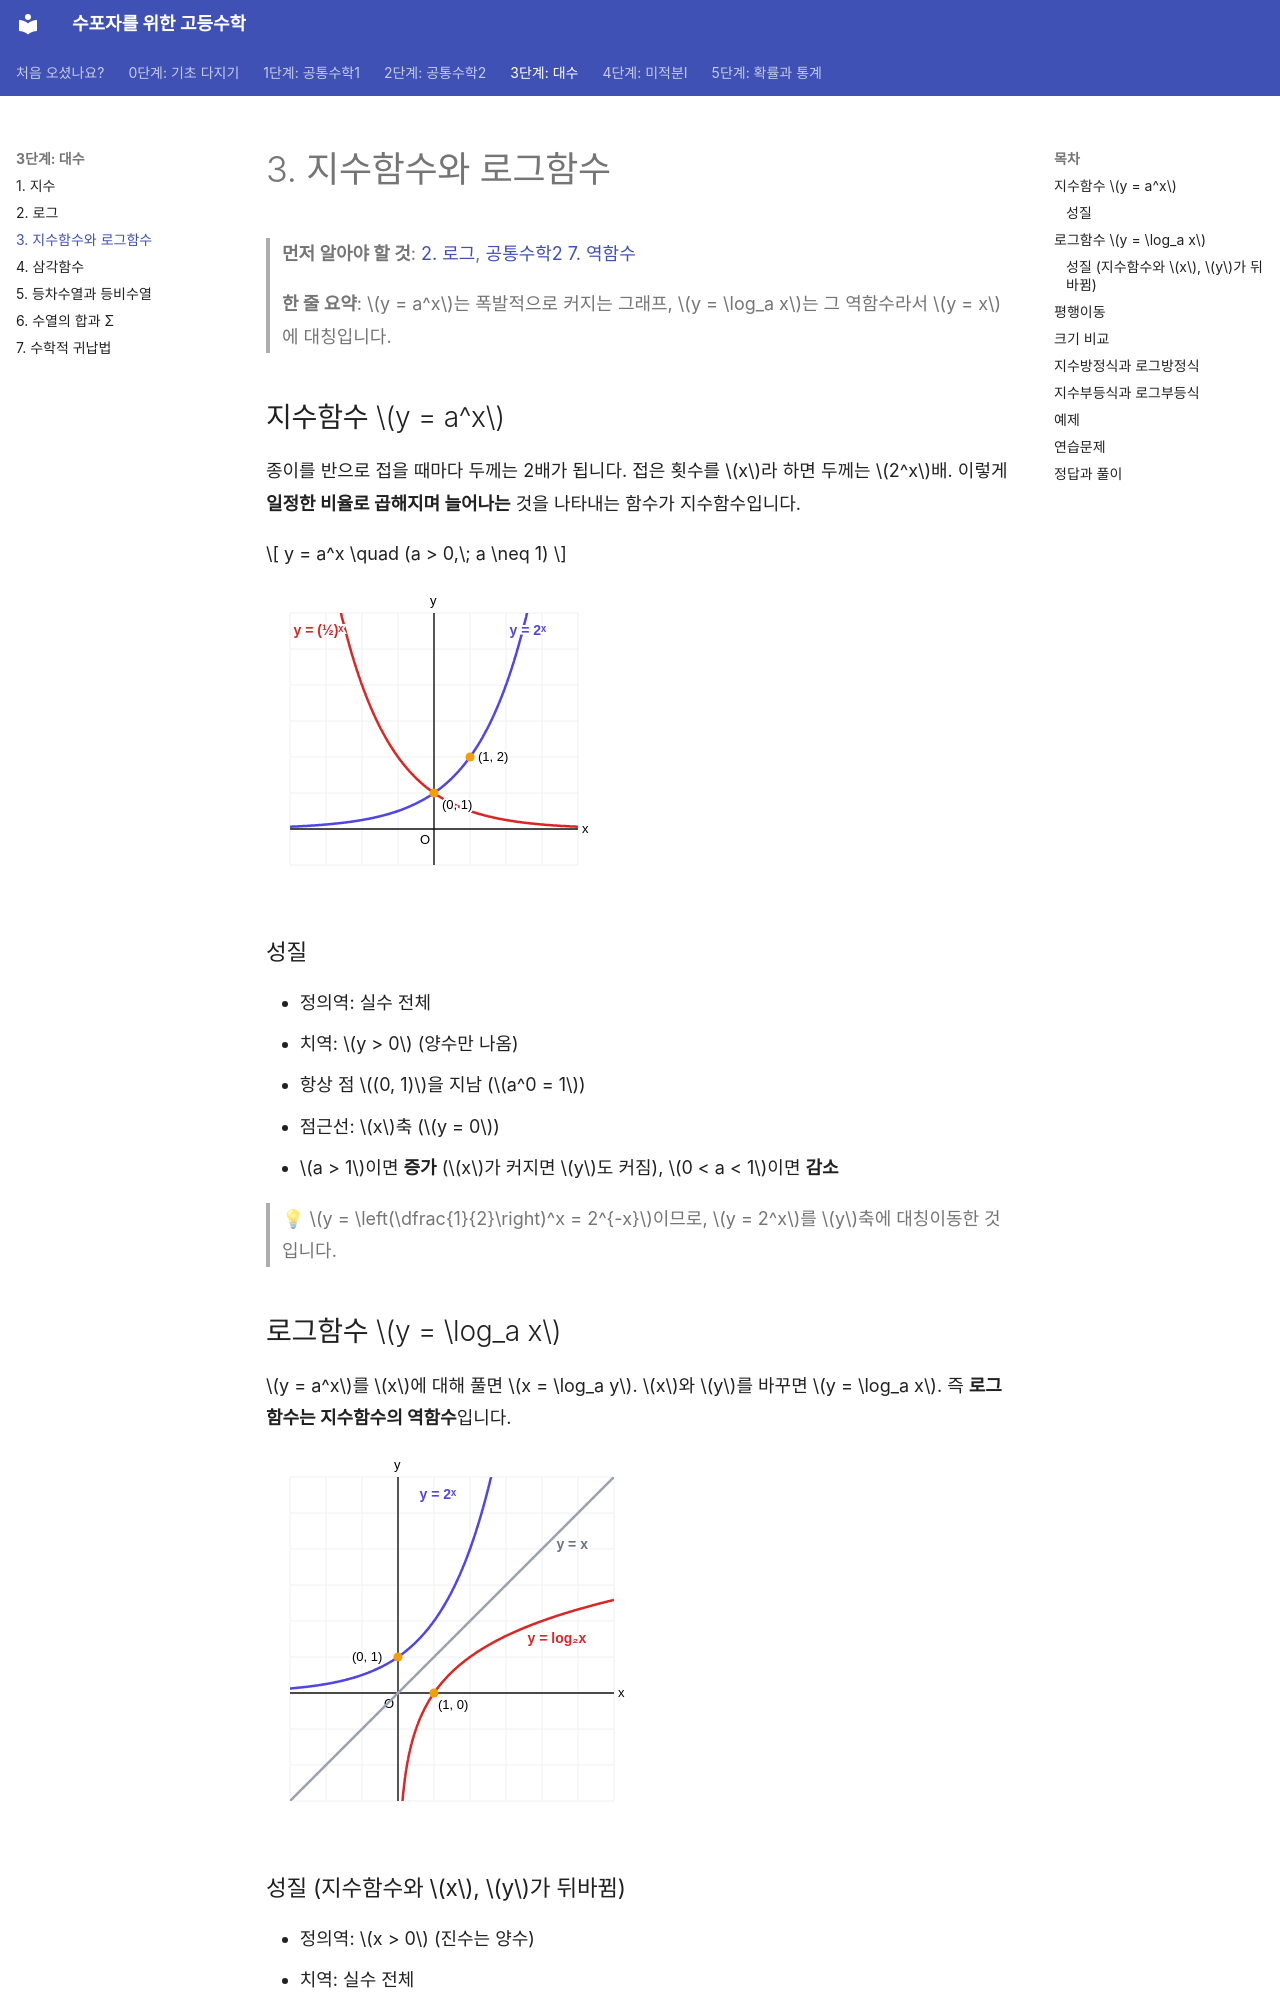

repository: goodhosup/math · page: algebra/03-exp-log-functions/index.html · generator: mkdocs

# 3. 지수함수와 로그함수

> **먼저 알아야 할 것**: [2. 로그](02-logarithms.md), [공통수학2 7. 역함수](../common2/07-functions.md)
>
> **한 줄 요약**: $y = a^x$는 폭발적으로 커지는 그래프, $y = \log_a x$는 그 역함수라서 $y = x$에 대칭입니다.

## 지수함수 $y = a^x$

종이를 반으로 접을 때마다 두께는 2배가 됩니다. 접은 횟수를 $x$라 하면 두께는 $2^x$배. 이렇게 **일정한 비율로 곱해지며 늘어나는** 것을 나타내는 함수가 지수함수입니다.

$$
y = a^x \quad (a > 0,\; a \neq 1)
$$

![y = 2ˣ와 y = (½)ˣ의 그래프](../images/al-exp.svg)

### 성질

- 정의역: 실수 전체
- 치역: $y > 0$ (양수만 나옴)
- 항상 점 $(0, 1)$을 지남 ($a^0 = 1$)
- 점근선: $x$축 ($y = 0$)
- $a > 1$이면 **증가** ($x$가 커지면 $y$도 커짐), $0 < a < 1$이면 **감소**

> 💡 $y = \left(\dfrac{1}{2}\right)^x = 2^{-x}$이므로, $y = 2^x$를 $y$축에 대칭이동한 것입니다.

## 로그함수 $y = \log_a x$

$y = a^x$를 $x$에 대해 풀면 $x = \log_a y$. $x$와 $y$를 바꾸면 $y = \log_a x$. 즉 **로그함수는 지수함수의 역함수**입니다.

![y = 2ˣ와 y = log₂x는 y = x에 대칭](../images/al-explog.svg)

### 성질 (지수함수와 $x$, $y$가 뒤바뀜)

- 정의역: $x > 0$ (진수는 양수)
- 치역: 실수 전체
- 항상 점 $(1, 0)$을 지남 ($\log_a 1 = 0$)
- 점근선: $y$축 ($x = 0$)
- $a > 1$이면 증가, $0 < a < 1$이면 감소

| | $y = a^x$ | $y = \log_a x$ |
|---|---|---|
| 정의역 | 실수 전체 | $x > 0$ |
| 치역 | $y > 0$ | 실수 전체 |
| 지나는 점 | $(0, 1)$ | $(1, 0)$ |
| 점근선 | $x$축 | $y$축 |
